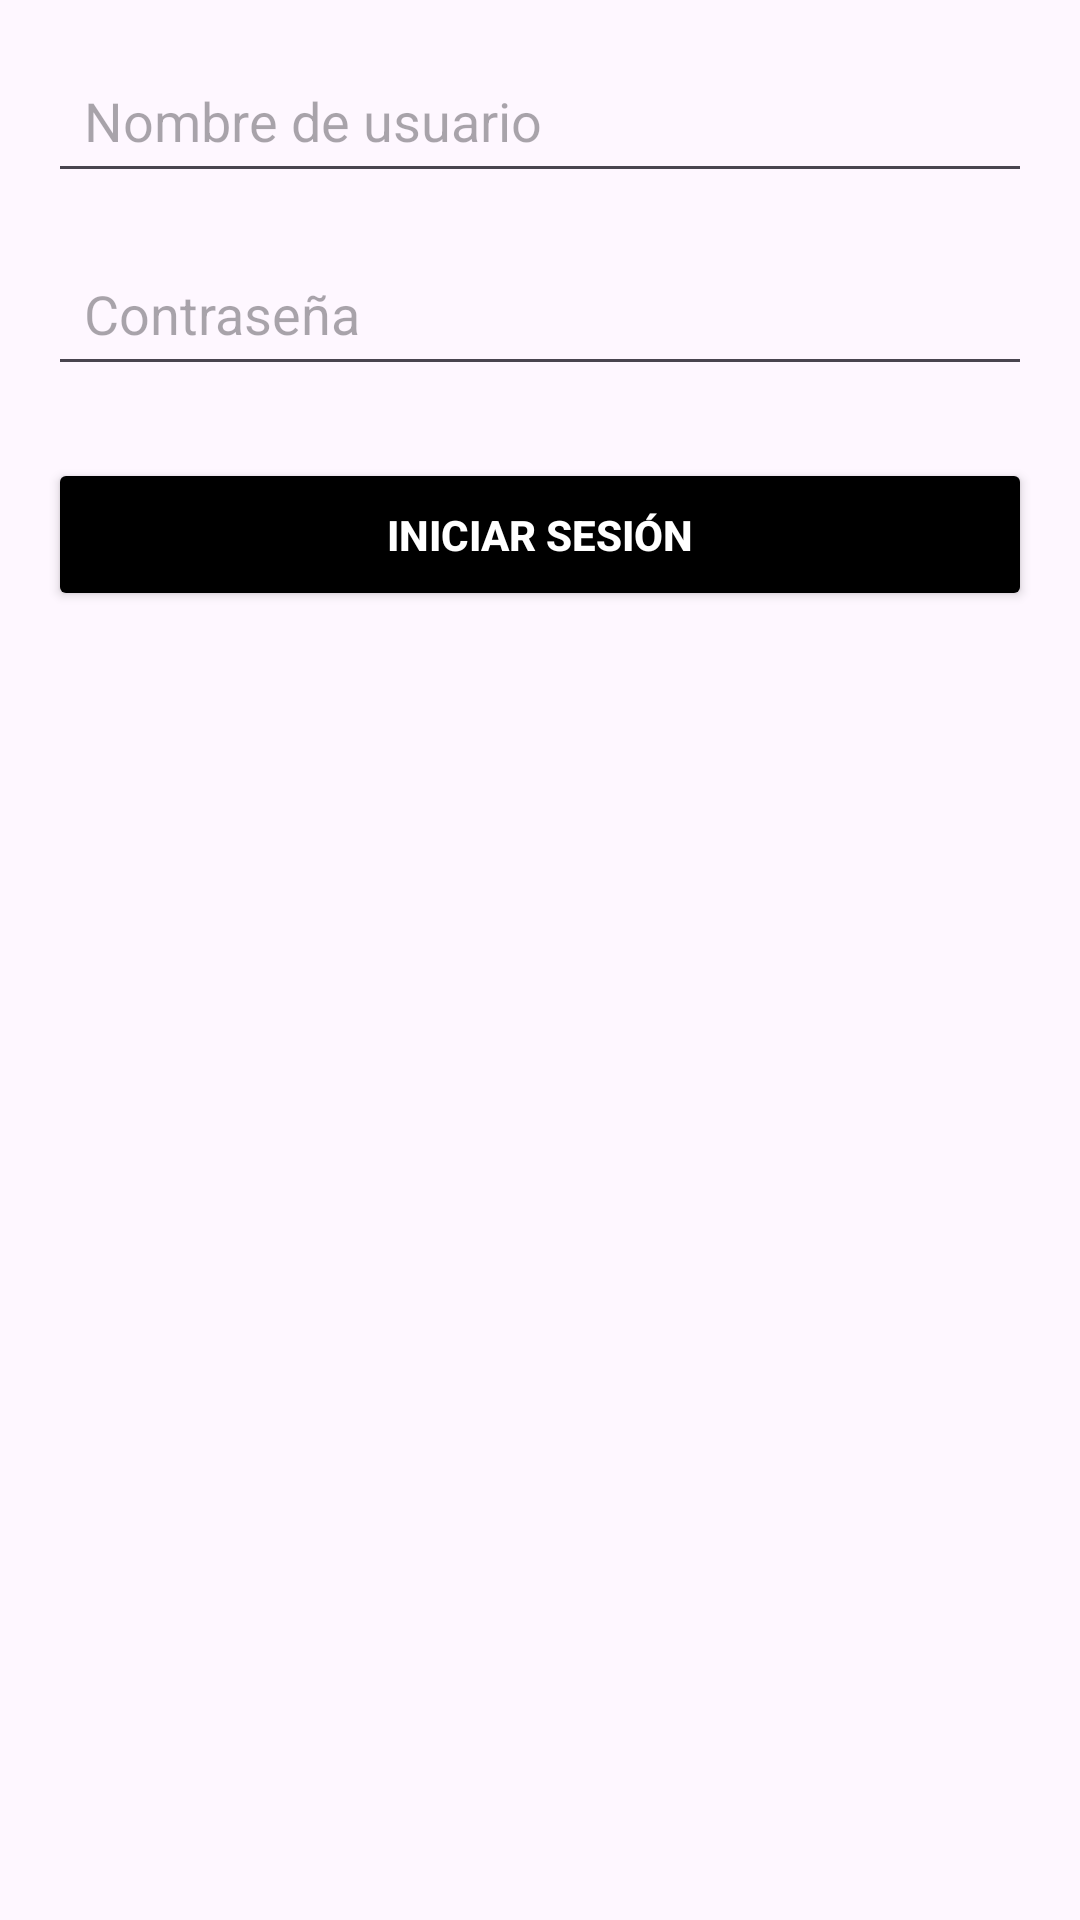

Write the Android layout XML for this screen, with the resource values it uses.
<!-- AndroidManifest.xml: application theme Theme.FinalComplexivoEstudiante -->
<!-- res/layout/activity_main.xml -->
<?xml version="1.0" encoding="utf-8"?>
<LinearLayout
    xmlns:android="http://schemas.android.com/apk/res/android"
    xmlns:tools="http://schemas.android.com/tools"
    android:layout_width="match_parent"
    android:layout_height="match_parent"
    android:orientation="vertical"
    android:padding="16dp"
    android:id="@+id/btncrearhabitacion"
    tools:context=".MainActivity">

    
    <EditText
        android:id="@+id/etUsername"
        android:layout_width="match_parent"
        android:layout_height="wrap_content"
        android:hint="Nombre de usuario"
        android:inputType="text"
        android:padding="12dp"
        android:layout_marginBottom="16dp"/>

    
    <EditText
        android:id="@+id/etPassword"
        android:layout_width="match_parent"
        android:layout_height="wrap_content"
        android:hint="Contraseña"
        android:inputType="textPassword"
        android:padding="12dp"
        android:layout_marginBottom="24dp"/>

    
    <Button
        android:id="@+id/btnLogin"
        android:layout_width="match_parent"
        android:layout_height="wrap_content"
        android:text="Iniciar sesión"
        android:backgroundTint="@color/material_dynamic_primary0"
        android:textColor="@android:color/white"
        android:padding="16dp"
        android:textStyle="bold"/>


</LinearLayout>
<!-- resources referenced by this layout -->
<resources>
  <style name="Theme.FinalComplexivoEstudiante" parent="Base.Theme.FinalComplexivoEstudiante" />
  <style name="Base.Theme.FinalComplexivoEstudiante" parent="Theme.Material3.DayNight.NoActionBar">
          
          
      </style>
</resources>
